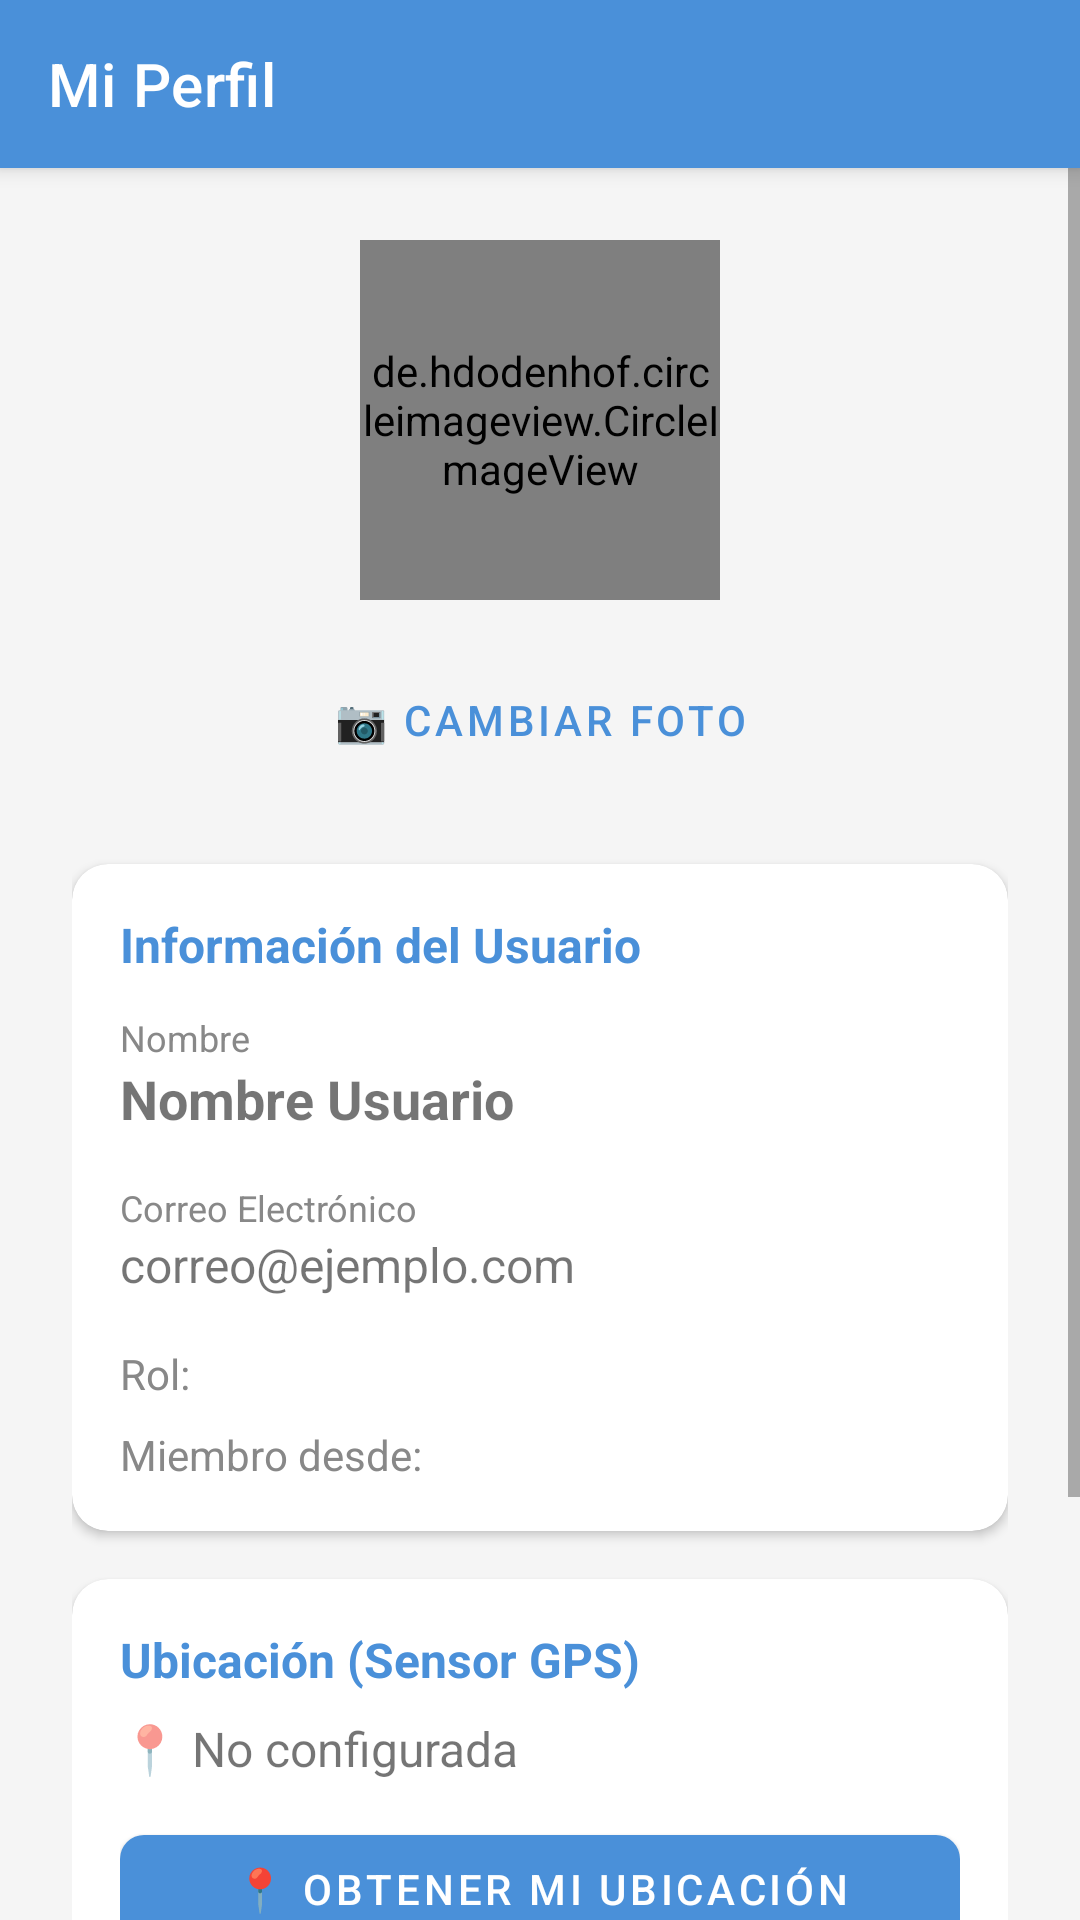

Reconstruct the res/layout file that produces this screen, plus the resources it refers to.
<!-- AndroidManifest.xml: application theme Theme.MyTutors -->
<!-- res/layout/activity_perfil.xml -->
<?xml version="1.0" encoding="utf-8"?>
<androidx.coordinatorlayout.widget.CoordinatorLayout
    xmlns:android="http://schemas.android.com/apk/res/android"
    xmlns:app="http://schemas.android.com/apk/res-auto"
    xmlns:tools="http://schemas.android.com/tools"
    android:layout_width="match_parent"
    android:layout_height="match_parent"
    android:background="#F5F5F5"
    tools:context=".activities.PerfilActivity">

    <com.google.android.material.appbar.AppBarLayout
        android:layout_width="match_parent"
        android:layout_height="wrap_content">

        <androidx.appcompat.widget.Toolbar
            android:id="@+id/toolbar"
            android:layout_width="match_parent"
            android:layout_height="?attr/actionBarSize"
            android:background="?attr/colorPrimary"
            app:navigationIcon="@drawable/ic_back"
            app:title="Mi Perfil"
            app:titleTextColor="@android:color/white" />

    </com.google.android.material.appbar.AppBarLayout>

    <ScrollView
        android:layout_width="match_parent"
        android:layout_height="match_parent"
        app:layout_behavior="@string/appbar_scrolling_view_behavior">

        <LinearLayout
            android:layout_width="match_parent"
            android:layout_height="wrap_content"
            android:orientation="vertical"
            android:padding="24dp"
            android:gravity="center_horizontal">

            <de.hdodenhof.circleimageview.CircleImageView
                android:id="@+id/ivProfilePhoto"
                android:layout_width="120dp"
                android:layout_height="120dp"
                android:layout_gravity="center_horizontal"
                android:src="@drawable/ic_person"
                app:civ_border_color="?attr/colorPrimary"
                app:civ_border_width="3dp"
                android:layout_marginBottom="16dp"/>

            <com.google.android.material.button.MaterialButton
                android:id="@+id/btnCambiarFoto"
                style="@style/Widget.MaterialComponents.Button.TextButton"
                android:layout_width="wrap_content"
                android:layout_height="wrap_content"
                android:text="📷 Cambiar Foto"
                android:layout_marginBottom="24dp"/>

            <com.google.android.material.card.MaterialCardView
                android:layout_width="match_parent"
                android:layout_height="wrap_content"
                android:layout_marginBottom="16dp"
                app:cardCornerRadius="12dp"
                app:cardElevation="2dp">

                <LinearLayout
                    android:layout_width="match_parent"
                    android:layout_height="wrap_content"
                    android:orientation="vertical"
                    android:padding="16dp">

                    <TextView
                        android:layout_width="wrap_content"
                        android:layout_height="wrap_content"
                        android:text="Información del Usuario"
                        android:textColor="?attr/colorPrimary"
                        android:textSize="16sp"
                        android:textStyle="bold"
                        android:layout_marginBottom="12dp"/>

                    <TextView
                        android:layout_width="wrap_content"
                        android:layout_height="wrap_content"
                        android:text="Nombre"
                        android:textSize="12sp"
                        android:textColor="#888888"/>

                    <TextView
                        android:id="@+id/tvNombre"
                        android:layout_width="wrap_content"
                        android:layout_height="wrap_content"
                        android:text="Nombre Usuario"
                        android:textSize="18sp"
                        android:textStyle="bold"
                        android:layout_marginBottom="16dp"/>

                    <TextView
                        android:layout_width="wrap_content"
                        android:layout_height="wrap_content"
                        android:text="Correo Electrónico"
                        android:textSize="12sp"
                        android:textColor="#888888"/>

                    <TextView
                        android:id="@+id/tvEmail"
                        android:layout_width="wrap_content"
                        android:layout_height="wrap_content"
                        android:text="correo@ejemplo.com"
                        android:textSize="16sp"
                        android:layout_marginBottom="16dp"/>

                    <LinearLayout
                        android:layout_width="match_parent"
                        android:layout_height="wrap_content"
                        android:orientation="horizontal"
                        android:layout_marginBottom="8dp">

                        <TextView
                            android:layout_width="0dp"
                            android:layout_height="wrap_content"
                            android:layout_weight="1"
                            android:text="Rol:"
                            android:textColor="#888888" />

                        <TextView
                            android:id="@+id/tvRol"
                            android:layout_width="wrap_content"
                            android:layout_height="wrap_content"
                            android:textColor="@android:color/black"
                            tools:text="Estudiante" />

                    </LinearLayout>

                    <LinearLayout
                        android:layout_width="match_parent"
                        android:layout_height="wrap_content"
                        android:orientation="horizontal">

                        <TextView
                            android:layout_width="0dp"
                            android:layout_height="wrap_content"
                            android:layout_weight="1"
                            android:text="Miembro desde:"
                            android:textColor="#888888" />

                        <TextView
                            android:id="@+id/tvFechaRegistro"
                            android:layout_width="wrap_content"
                            android:layout_height="wrap_content"
                            android:textColor="@android:color/black"
                            tools:text="01/01/2024" />

                    </LinearLayout>

                </LinearLayout>

            </com.google.android.material.card.MaterialCardView>

            <com.google.android.material.card.MaterialCardView
                android:layout_width="match_parent"
                android:layout_height="wrap_content"
                android:layout_marginBottom="16dp"
                app:cardCornerRadius="12dp"
                app:cardElevation="2dp">

                <LinearLayout
                    android:layout_width="match_parent"
                    android:layout_height="wrap_content"
                    android:orientation="vertical"
                    android:padding="16dp">

                    <TextView
                        android:layout_width="wrap_content"
                        android:layout_height="wrap_content"
                        android:text="Ubicación (Sensor GPS)"
                        android:textColor="?attr/colorPrimary"
                        android:textSize="16sp"
                        android:textStyle="bold"
                        android:layout_marginBottom="8dp"/>

                    <TextView
                        android:id="@+id/tvUbicacion"
                        android:layout_width="wrap_content"
                        android:layout_height="wrap_content"
                        android:text="📍 No configurada"
                        android:textSize="16sp"
                        android:layout_marginBottom="12dp"/>

                    <com.google.android.material.button.MaterialButton
                        android:id="@+id/btnObtenerUbicacion"
                        android:layout_width="match_parent"
                        android:layout_height="wrap_content"
                        android:text="📍 Obtener Mi Ubicación"
                        app:cornerRadius="8dp"/>

                </LinearLayout>
            </com.google.android.material.card.MaterialCardView>


            <com.google.android.material.button.MaterialButton
                android:id="@+id/btnEditarPerfil"
                android:layout_width="match_parent"
                android:layout_height="wrap_content"
                android:layout_marginTop="8dp"
                android:text="Editar Perfil"
                app:cornerRadius="8dp" />

            <com.google.android.material.button.MaterialButton
                android:id="@+id/btnCerrarSesion"
                style="@style/Widget.MaterialComponents.Button.OutlinedButton"
                android:layout_width="match_parent"
                android:layout_height="wrap_content"
                android:layout_marginTop="12dp"
                android:text="Cerrar Sesión"
                android:textColor="#F44336"
                app:cornerRadius="8dp"
                app:strokeColor="#F44336" />

        </LinearLayout>

    </ScrollView>

    <ProgressBar
        android:id="@+id/progressBar"
        android:layout_width="wrap_content"
        android:layout_height="wrap_content"
        android:layout_gravity="center"
        android:visibility="gone" />

</androidx.coordinatorlayout.widget.CoordinatorLayout>
<!-- resources referenced by this layout -->
<resources>
  <style name="Theme.MyTutors" parent="Theme.MaterialComponents.DayNight.NoActionBar">
          
          <item name="colorPrimary">@color/primary</item>
          <item name="colorPrimaryVariant">@color/primary_dark</item>
          <item name="colorOnPrimary">@android:color/white</item>
  
          
          <item name="colorSecondary">@color/accent</item>
          <item name="colorSecondaryVariant">@color/accent</item>
          <item name="colorOnSecondary">@android:color/white</item>
  
          
          <item name="android:colorBackground">@android:color/white</item>
          <item name="colorOnBackground">@color/text_primary</item>
  
          
          <item name="colorSurface">@android:color/white</item>
          <item name="colorOnSurface">@color/text_primary</item>
  
          
          <item name="android:statusBarColor">@color/primary_dark</item>
      </style>
  <color name="primary">#4A90D9</color>
  <color name="primary_dark">#3A7BC8</color>
  <color name="accent">#FF6B6B</color>
  <color name="text_primary">#212121</color>
</resources>
